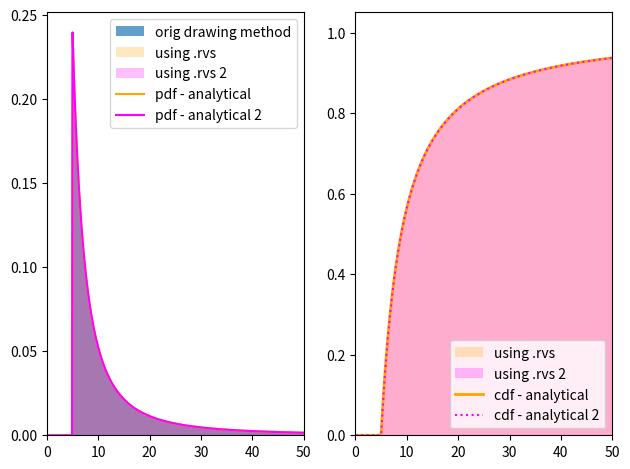

Recreate this plot in Python.
"""
Bee flight model

Based on the Lévy flight random walk model as implemented in
- J.D. Fuentes et al. / Atmospheric Environment (2016)
"""
import numpy as np
from scipy.stats import rv_continuous


def get_step_length(*, l_0=1.0, mu=2.0):
    """
    Draw a step length `l` from the distribution
      p(l) = (l/l_0)^-mu

    Parameters
    ----------
    l_0 : float
        the minimum step size
    mu : distribution shape parameter
        =3 => Brownian motion
        =2 => "super diffusive Lévy walk"

    """
    if mu <= 1 or mu > 3:
        raise ValueError(f"`mu` should be in (1, 3] but is {mu!r}")

    q = np.random.rand()  # draw from [0, 1] (uniform)
    l = l_0 * (1 - q) ** (1 / (1 - mu))  # noqa: E741
    # ^ note 1-mu not mu, this comes from the inverse of the CDF

    return l


# scipy.stats.powerlaw doesn't let its param `a` be negative, so can't use it


class step_length_dist_gen(rv_continuous):
    """Step length distribution class
    using the scipy.stats machinery
    """

    def _pdf(self, x, l_0, mu):
        c = -l_0 / (1 - mu)
        p = (x / l_0) ** (-mu)
        return p / c

    def _cdf(self, x, l_0, mu):
        # https://www.wolframalpha.com/input/?i=anti-derivative+%28l%2Fc%29%5E-mu+dl
        # https://www.wolframalpha.com/input/?i=anti-derivative+%28l%2Fc%29%5E-mu+dl%2C+from+l%3Dc+to+x
        # return l_0**mu * x**(1-mu) / (1-mu)
        # return x * (x/l_0)**(-mu) / (1-mu)

        c = -l_0 / (1 - mu)
        # if x >= l_0:
        #     return x * (x/l_0)**(-mu) / (1-mu) + c
        # else:
        #     return 0
        # F = x * (x/l_0)**(-mu) / (1-mu) + c
        F = l_0 ** mu * x ** (1 - mu) / (1 - mu) + c
        # F = l_0**mu * x**(1-mu) / (1-mu) + 0
        # F[x < l_0] = 0
        return F / c

        # return (l_0 - x*(x/l_0)**(-mu)) / (mu-1)

    # these forms seem to only work in a few special cases.
    # if we don't provide _ppf it will numerically estimate it from _cdf
    def _ppf(self, q, l_0, mu):
        # return (q*(mu-1) - l_0 + (1/l_0)**-mu)**(1/(1-mu))
        # return (q*(mu-1) - l_0 + l_0**mu)**(1/(1-mu))

        # x = (q*(mu-1) - l_0 + l_0**mu)**(1/(1-mu))
        # # x[x < l_0] = np.nan
        # return x

        c = -l_0 / (1 - mu)

        # this won't work when `q*(1-mu) + l_0` is negative
        x = ((q * c * (1 - mu) + l_0) * l_0 ** -mu) ** (1.0 / (1.0 - mu))

        return x

    #     # return ( (q-1)*(1-mu) / l_0**mu )**(1/(1-mu))

    def _argcheck(self, *args):
        # below is the default
        # --------------------
        # cond = 1
        # print(args)
        # for arg in args:
        #     cond = np.logical_and(cond, (np.asarray(arg) > 0))
        # return cond

        l_0, mu = args  # unpack

        # l_0 (minimum step length) must be positive
        cond_l_0 = np.asarray(l_0) > 0

        # shape parameter mu is supposed to be in range [1, 3]
        # not sure why it can't just be positive tho...
        arr_mu = np.asarray(mu)
        cond_mu = arr_mu > 1 and arr_mu <= 3

        # return np.logical_and(cond_l_0, cond_mu, cond_mu_2)

        arr_l_0 = np.asarray(l_0)
        cond_mu_2 = 1 * (1 - arr_mu) + arr_l_0 >= 0

        cond = 1
        for cond_ in [cond_l_0, cond_mu, cond_mu_2]:
            cond = np.logical_and(cond, cond_)

        return cond

    def _get_support(self, *args, **kwargs):
        # need to return support as 2-tuple
        return args[0], np.inf


# step_length_dist = step_length_dist_gen(a=1.0, name="step_length_dist")
step_length_dist = step_length_dist_gen(name="step_length_dist")


# scaling with `scale` not working for pdf/cdf
# need to specify them differently I guess
class step_length_dist2_gen(rv_continuous):
    """Step length distribution class
    using the scipy.stats machinery
    """

    # instead of including l_0 as a param,
    # just let scipy.stats do that via the `scale` param

    def _pdf(self, x, mu):
        c = -1.0 / (1 - mu)  # normalization const
        # return x**-mu
        return (x ** -mu) / c

    def _cdf(self, x, mu):
        c = -1.0 / (1 - mu)
        # F = x**(1-mu) / (1-mu) + c
        F = (x ** (1 - mu) - 1) / (1 - mu)
        return F / c

    def _ppf(self, q, mu):
        # this won't work when `q*(1-mu) + 1` is negative
        # x = (q*(1-mu) + 1) ** (1.0/(1.0-mu))
        c = -1.0 / (1 - mu)
        x = (q * c * (1 - mu) + 1) ** (1.0 / (1.0 - mu))
        return x

    def _argcheck(self, *args, **kwargs):

        mu = args  # unpack

        # shape parameter mu is supposed to be in range [1, 3]
        # not sure why it can't just be positive tho...
        arr_mu = np.asarray(mu)
        cond_mu = arr_mu > 1 and arr_mu <= 3

        # return np.logical_and(cond_l_0, cond_mu)
        return cond_mu

    # def _get_support(self, *args, **kwargs):
    #     # need to return support as 2-tuple
    #     return args[0], np.inf


step_length_dist2 = step_length_dist2_gen(a=1.0, name="step_length_dist2")


if __name__ == "__main__":

    import matplotlib.pyplot as plt

    # test the step length dist
    # all 3 agree for mu=2.0, l_0=1.0...
    mu = 2.2
    l_0 = 5
    # assert 1-mu + l_0 >= 0
    n_steps = int(5e5)
    x_stop = 1000  # in the plots
    steps = [get_step_length(l_0=l_0, mu=mu) for _ in range(n_steps)]
    fig, [ax, ax2] = plt.subplots(1, 2)
    bins = np.arange(0, x_stop, 0.1)
    ax.hist(
        steps,
        bins=bins,
        density=True,
        histtype="stepfilled",
        alpha=0.7,
        label="orig drawing method",
    )

    # compare to the scipy.stats version
    # x = np.linspace(l_0, x_stop, 200)
    x = np.linspace(0, 100, 1000)  # for the line (analytical) plots
    dist = step_length_dist(mu=mu, l_0=l_0)
    dist2 = step_length_dist2(mu=mu, scale=l_0, loc=0)
    steps2 = dist.rvs(n_steps)
    steps3 = dist2.rvs(n_steps)
    ax.hist(
        steps2,
        bins=bins,
        density=True,
        histtype="stepfilled",
        alpha=0.25,
        color="orange",
        label="using .rvs",
    )
    ax.hist(
        steps3,
        bins=bins,
        density=True,
        histtype="stepfilled",
        alpha=0.25,
        color="magenta",
        label="using .rvs 2",
    )
    ax.plot(x, dist.pdf(x), label="pdf - analytical", color="orange")
    ax.plot(x, dist2.pdf(x), label="pdf - analytical 2", color="magenta")

    # ax2.plot()
    # bins = np.linspace(0, x_stop, 200)  # like integrating from 0->inf
    # ax2.hist(steps2[steps2 > l_0],
    ax2.hist(
        steps2,
        bins=bins,
        density=True,
        cumulative=True,
        histtype="stepfilled",
        alpha=0.25,
        color="orange",
        label="using .rvs",
    )
    ax2.hist(
        steps3,
        bins=bins,
        density=True,
        cumulative=True,
        histtype="stepfilled",
        alpha=0.25,
        color="magenta",
        label="using .rvs 2",
    )
    ax2.plot(x, dist.cdf(x), lw=2, label="cdf - analytical", color="orange")
    ax2.plot(x, dist2.cdf(x), ":", label="cdf - analytical 2", color="magenta")

    ax.set_xlim((0, l_0 * 10))
    ax.legend()
    ax2.set_xlim((0, l_0 * 10))
    ax2.legend()

    fig.tight_layout()

    plt.show()
